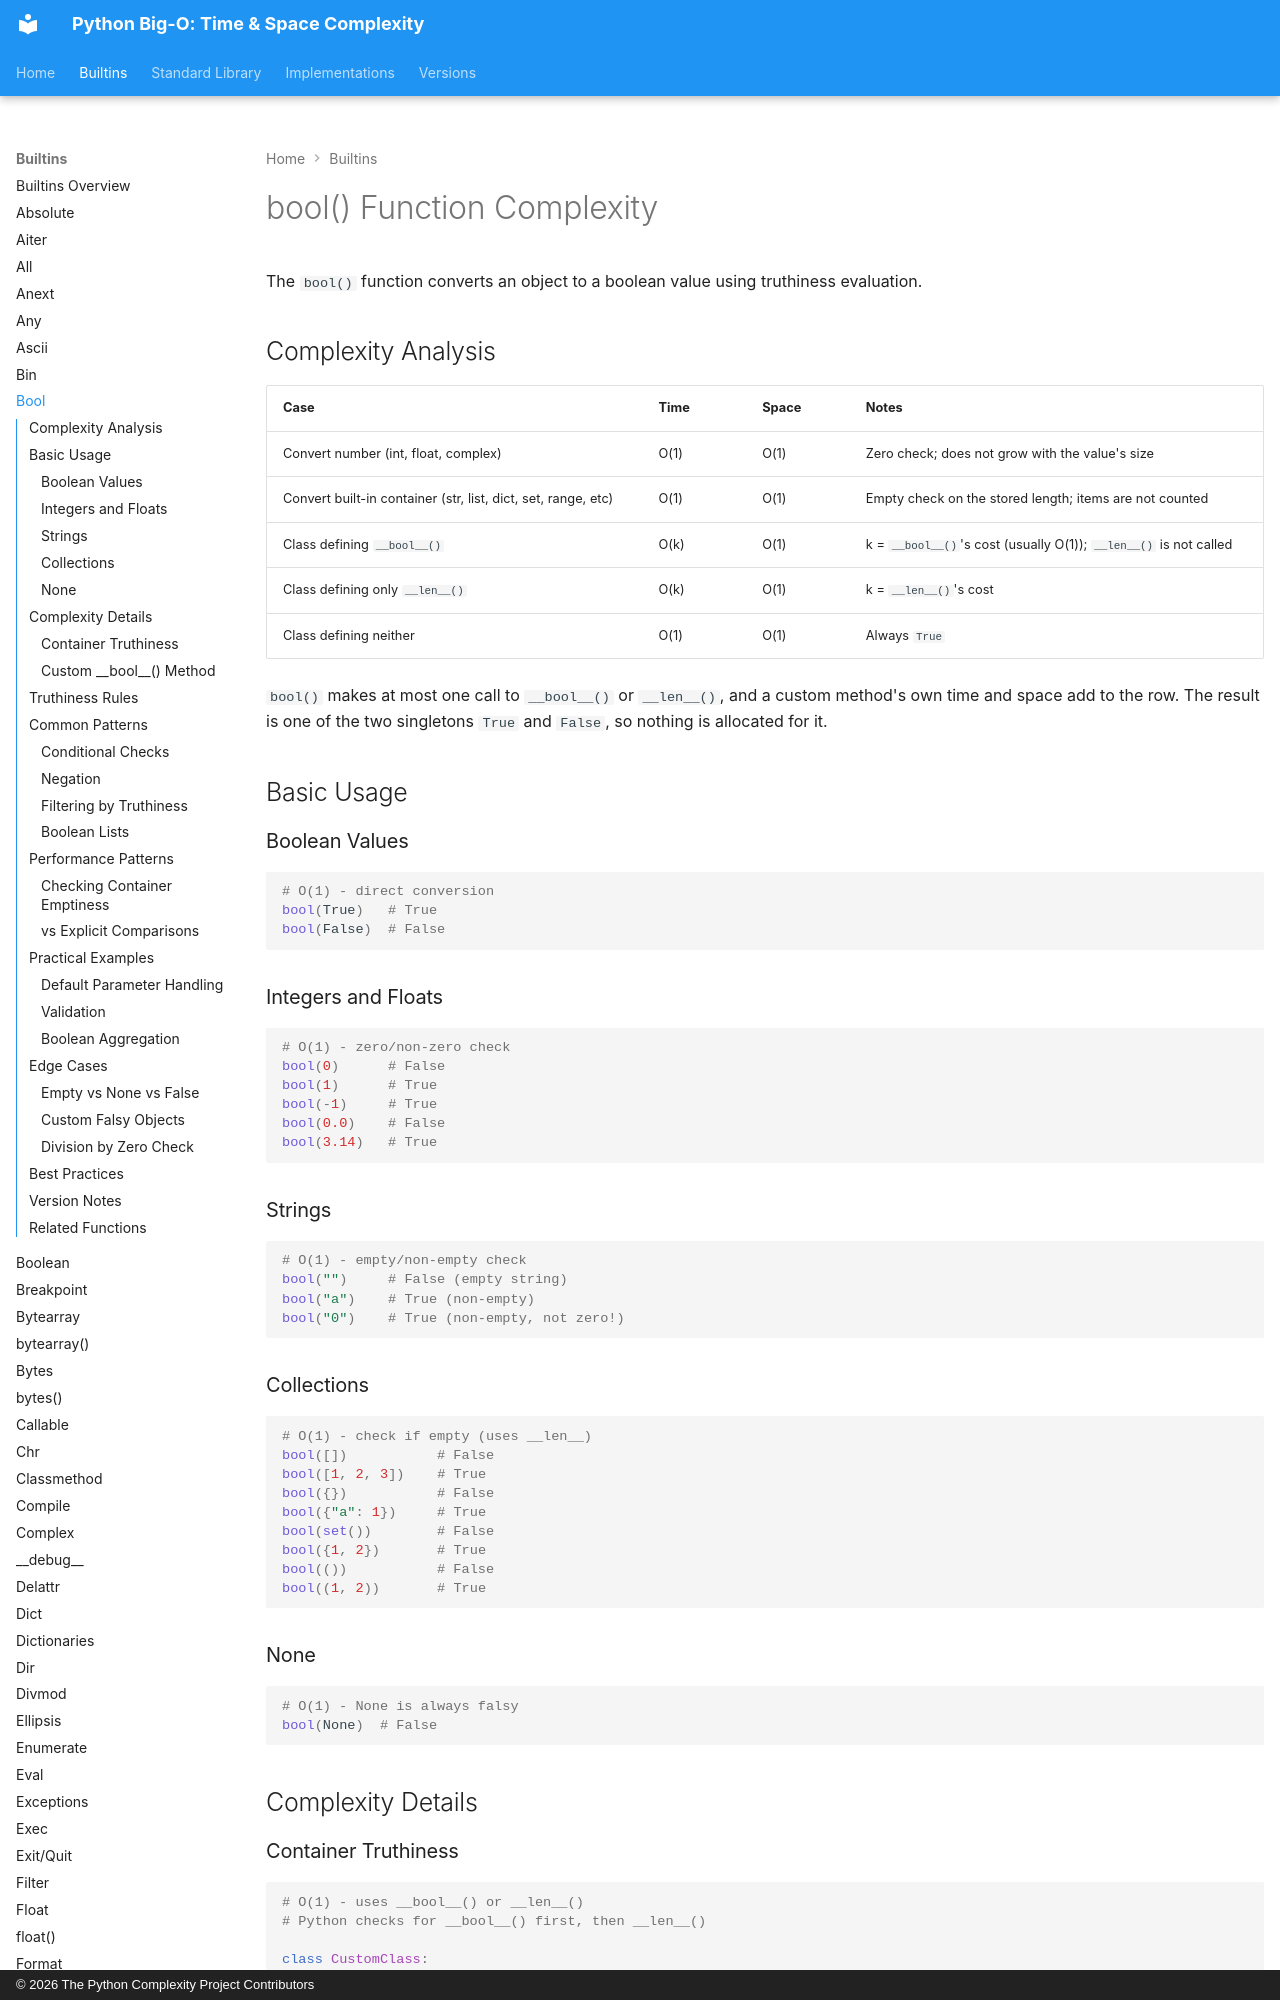

repository: heikkitoivonen/python-time-space-complexity · page: builtins/bool_func/index.html · generator: mkdocs · copyright: © 2026 The Python Complexity Project Contributors

# bool() Function Complexity

The `bool()` function converts an object to a boolean value using truthiness evaluation.

## Complexity Analysis

| Case | Time | Space | Notes |
|------|------|-------|-------|
| Convert number (int, float, complex) | O(1) | O(1) | Zero check; does not grow with the value's size |
| Convert built-in container (str, list, dict, set, range, etc) | O(1) | O(1) | Empty check on the stored length; items are not counted |
| Class defining `__bool__()` | O(k) | O(1) | k = `__bool__()`'s cost (usually O(1)); `__len__()` is not called |
| Class defining only `__len__()` | O(k) | O(1) | k = `__len__()`'s cost |
| Class defining neither | O(1) | O(1) | Always `True` |

`bool()` makes at most one call to `__bool__()` or `__len__()`, and a custom
method's own time and space add to the row. The result is one of the two
singletons `True` and `False`, so nothing is allocated for it.

## Basic Usage

### Boolean Values

```python
# O(1) - direct conversion
bool(True)   # True
bool(False)  # False
```

### Integers and Floats

```python
# O(1) - zero/non-zero check
bool(0)      # False
bool(1)      # True
bool(-1)     # True
bool(0.0)    # False
bool(3.14)   # True
```

### Strings

```python
# O(1) - empty/non-empty check
bool("")     # False (empty string)
bool("a")    # True (non-empty)
bool("0")    # True (non-empty, not zero!)
```

### Collections

```python
# O(1) - check if empty (uses __len__)
bool([])           # False
bool([1, 2, 3])    # True
bool({})           # False
bool({"a": 1})     # True
bool(set())        # False
bool({1, 2})       # True
bool(())           # False
bool((1, 2))       # True
```

### None

```python
# O(1) - None is always falsy
bool(None)  # False
```

## Complexity Details
